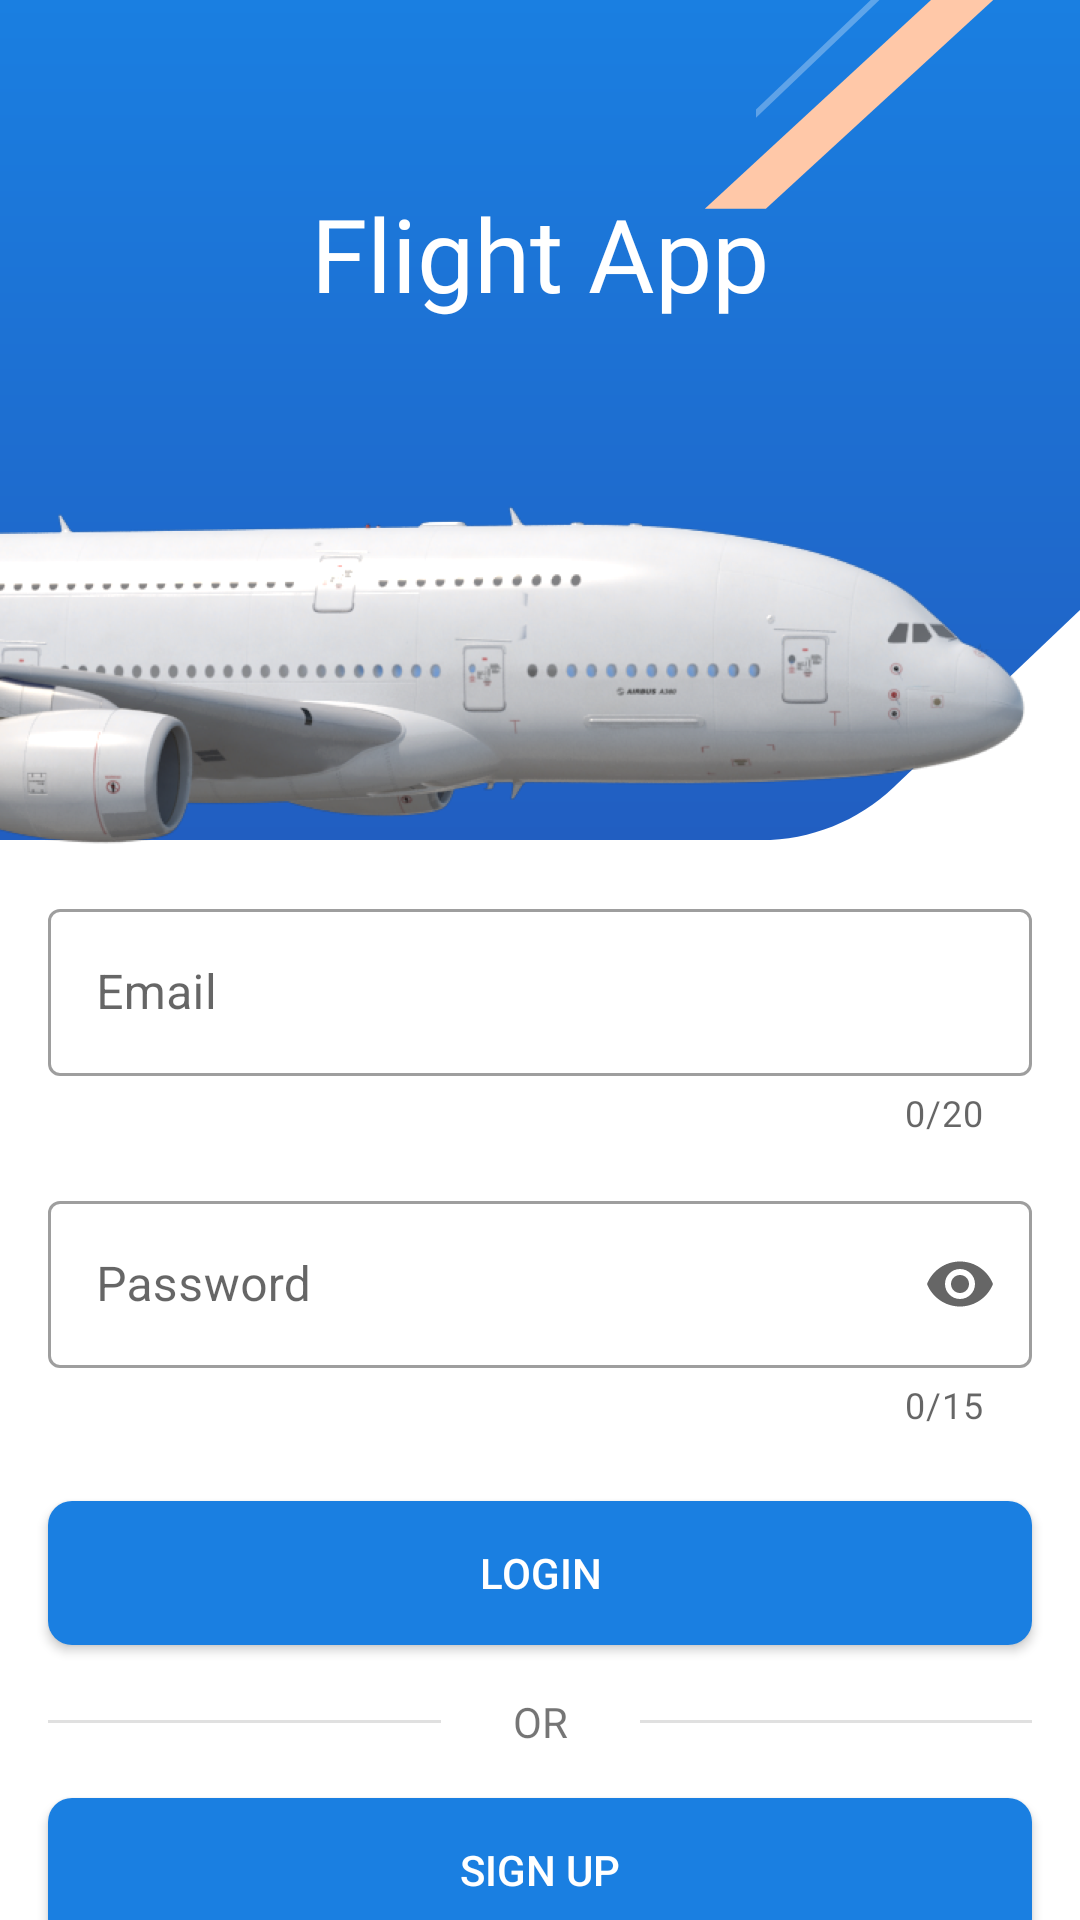

Android layout source for this screen:
<!-- AndroidManifest.xml: application theme Theme.FlightApp -->
<!-- res/layout/fragment_login.xml -->
<?xml version="1.0" encoding="utf-8"?>
<androidx.constraintlayout.widget.ConstraintLayout xmlns:android="http://schemas.android.com/apk/res/android"
    xmlns:app="http://schemas.android.com/apk/res-auto"
    xmlns:tools="http://schemas.android.com/tools"
    android:layout_width="match_parent"
    android:layout_height="match_parent"
    tools:context=".ui.fragments.login.LoginFragment">


    <View
        android:id="@+id/divider2"
        android:layout_width="0dp"
        android:layout_height="1dp"
        android:layout_marginEnd="16dp"
        android:background="?android:attr/listDivider"
        app:layout_constraintBottom_toBottomOf="@+id/textView4"
        app:layout_constraintEnd_toEndOf="parent"
        app:layout_constraintHorizontal_bias="0.5"
        app:layout_constraintStart_toEndOf="@+id/textView4"
        app:layout_constraintTop_toTopOf="@+id/textView4" />

    <ImageView
        android:id="@+id/imageView3"
        android:layout_width="0dp"
        android:scaleType="centerCrop"
        android:layout_height="wrap_content"
        android:src="@drawable/ic_flight_background"
        app:layout_constraintEnd_toEndOf="parent"
        app:layout_constraintHorizontal_bias="0.511"
        app:layout_constraintStart_toStartOf="parent"
        app:layout_constraintTop_toTopOf="parent" />

    <ImageView
        android:id="@+id/imageView4"
        android:layout_width="wrap_content"
        android:layout_height="wrap_content"
        android:src="@drawable/airbus"
        app:layout_constraintBottom_toBottomOf="parent"
        app:layout_constraintStart_toStartOf="parent"
        app:layout_constraintTop_toTopOf="parent"
        app:layout_constraintVertical_bias="0.32" />

    <com.google.android.material.textfield.TextInputLayout
        android:id="@+id/login_email_textInputLayout"
        style="@style/Widget.MaterialComponents.TextInputLayout.OutlinedBox"
        android:layout_width="0dp"
        android:layout_height="wrap_content"
        android:layout_marginStart="16dp"
        android:layout_marginTop="16dp"
        android:layout_marginEnd="16dp"
        app:layout_constraintEnd_toEndOf="parent"
        app:layout_constraintStart_toStartOf="parent"
        app:endIconMode="clear_text"
        app:counterEnabled="true"
        app:errorEnabled="true"
        app:counterMaxLength="20"
        app:layout_constraintTop_toBottomOf="@+id/imageView4">

        <com.google.android.material.textfield.TextInputEditText
            android:id="@+id/email_editText_login"
            android:layout_width="match_parent"
            android:layout_height="wrap_content"
            android:imeOptions="actionDone"
            android:inputType="text"
            android:hint="@string/email_text" />
    </com.google.android.material.textfield.TextInputLayout>

    <com.google.android.material.textfield.TextInputLayout
        android:id="@+id/login_password_textInputLayout"
        style="@style/Widget.MaterialComponents.TextInputLayout.OutlinedBox"
        android:layout_width="0dp"
        android:layout_height="wrap_content"
        android:layout_marginStart="16dp"
        android:layout_marginTop="16dp"
        android:layout_marginEnd="16dp"
        app:layout_constraintEnd_toEndOf="parent"
        app:layout_constraintStart_toStartOf="parent"
        app:endIconMode="password_toggle"
        app:counterEnabled="true"
        app:counterMaxLength="15"
        app:errorEnabled="true"
        app:layout_constraintTop_toBottomOf="@+id/login_email_textInputLayout">
        <com.google.android.material.textfield.TextInputEditText
            android:id="@+id/password_editText_login"
            android:layout_width="match_parent"
            android:inputType="textPassword"
            android:layout_height="wrap_content"
            android:imeOptions="actionDone"
            android:hint="@string/password_text" />
    </com.google.android.material.textfield.TextInputLayout>

    <TextView
        android:id="@+id/textView2"
        android:layout_width="wrap_content"
        android:layout_height="wrap_content"
        android:fontFamily="@font/gilroy_bold"
        android:text="@string/flight_app"
        android:textColor="#FFFFFF"
        android:textSize="34sp"
        app:layout_constraintBottom_toTopOf="@+id/imageView4"
        app:layout_constraintEnd_toEndOf="parent"
        app:layout_constraintStart_toStartOf="parent"
        app:layout_constraintTop_toTopOf="parent" />

    <android.widget.Button
        android:id="@+id/button_login"
        android:layout_width="0dp"
        android:layout_height="wrap_content"
        android:layout_marginTop="24dp"
        android:background="@drawable/button_background"
        android:text="@string/login_button"
        android:clickable="false"
        android:textColor="@color/white"
        app:layout_constraintEnd_toEndOf="@+id/login_password_textInputLayout"
        app:layout_constraintStart_toStartOf="@+id/login_password_textInputLayout"
        app:layout_constraintTop_toBottomOf="@+id/login_password_textInputLayout" />

    <View
        android:id="@+id/divider"
        android:layout_width="0dp"
        android:layout_height="1dp"
        android:layout_marginStart="16dp"
        android:background="?android:attr/listDivider"
        app:layout_constraintBottom_toBottomOf="@+id/textView4"
        app:layout_constraintEnd_toStartOf="@+id/textView4"
        app:layout_constraintHorizontal_bias="0.5"
        app:layout_constraintStart_toStartOf="parent"
        app:layout_constraintTop_toTopOf="@+id/textView4" />

    <TextView
        android:id="@+id/textView4"
        android:layout_width="wrap_content"
        android:layout_height="wrap_content"
        android:layout_marginStart="24dp"
        android:layout_marginTop="16dp"
        android:layout_marginEnd="24dp"
        android:text="@string/or_divider"
        app:layout_constraintEnd_toStartOf="@+id/divider2"
        app:layout_constraintHorizontal_bias="0.5"
        app:layout_constraintStart_toEndOf="@+id/divider"
        app:layout_constraintTop_toBottomOf="@+id/button_login" />

    <android.widget.Button
        android:id="@+id/button_login_signup"
        android:layout_width="0dp"
        android:layout_height="wrap_content"
        android:layout_marginStart="16dp"
        android:layout_marginTop="16dp"
        android:layout_marginEnd="16dp"
        android:background="@drawable/button_background"
        android:text="@string/sign_up"
        android:textColor="@color/white"
        app:layout_constraintEnd_toEndOf="parent"
        app:layout_constraintStart_toStartOf="parent"
        app:layout_constraintTop_toBottomOf="@+id/textView4" />
</androidx.constraintlayout.widget.ConstraintLayout>
<!-- resources referenced by this layout -->
<resources>
  <color name="white">#FFFFFFFF</color>
  <!-- drawable airbus: png bitmap (drawable-hdpi, 107113 bytes) -->
  <!-- drawable button_background (drawable) -->
  <?xml version="1.0" encoding="utf-8"?>
  <selector xmlns:android="http://schemas.android.com/apk/res/android">
      <item>
          <shape android:shape="rectangle">
              <corners android:radius="8dp" />
              <gradient android:angle="-90" android:endColor="@color/base_blue" android:startColor="@color/base_blue" />
          </shape>
      </item>
  </selector>
  <!-- drawable ic_flight_background: vector/xml drawable (drawable, 4017 chars, omitted) -->
  <string name="email_text">Email</string>
  <string name="flight_app">Flight App</string>
  <string name="login_button">Logın</string>
  <string name="or_divider">OR</string>
  <string name="password_text">Password</string>
  <string name="sign_up">Sıgn Up</string>
  <style name="Theme.FlightApp" parent="Theme.MaterialComponents.DayNight.DarkActionBar">
          
          <item name="colorPrimary">@color/purple_500</item>
          <item name="colorPrimaryVariant">@color/purple_700</item>
          <item name="colorOnPrimary">@color/white</item>
          
          <item name="colorSecondary">@color/teal_200</item>
          <item name="colorSecondaryVariant">@color/teal_700</item>
          <item name="colorOnSecondary">@color/black</item>
          
          <item name="android:statusBarColor" tools:targetApi="l">?attr/colorPrimaryVariant</item>
          
      </style>
  <color name="base_blue">#1A7FE1</color>
  <color name="purple_500">#FF6200EE</color>
  <color name="purple_700">#FF3700B3</color>
  <color name="teal_200">#1A7FE1</color>
  <color name="teal_700">#1A7FE1</color>
  <color name="black">#FF000000</color>
</resources>
